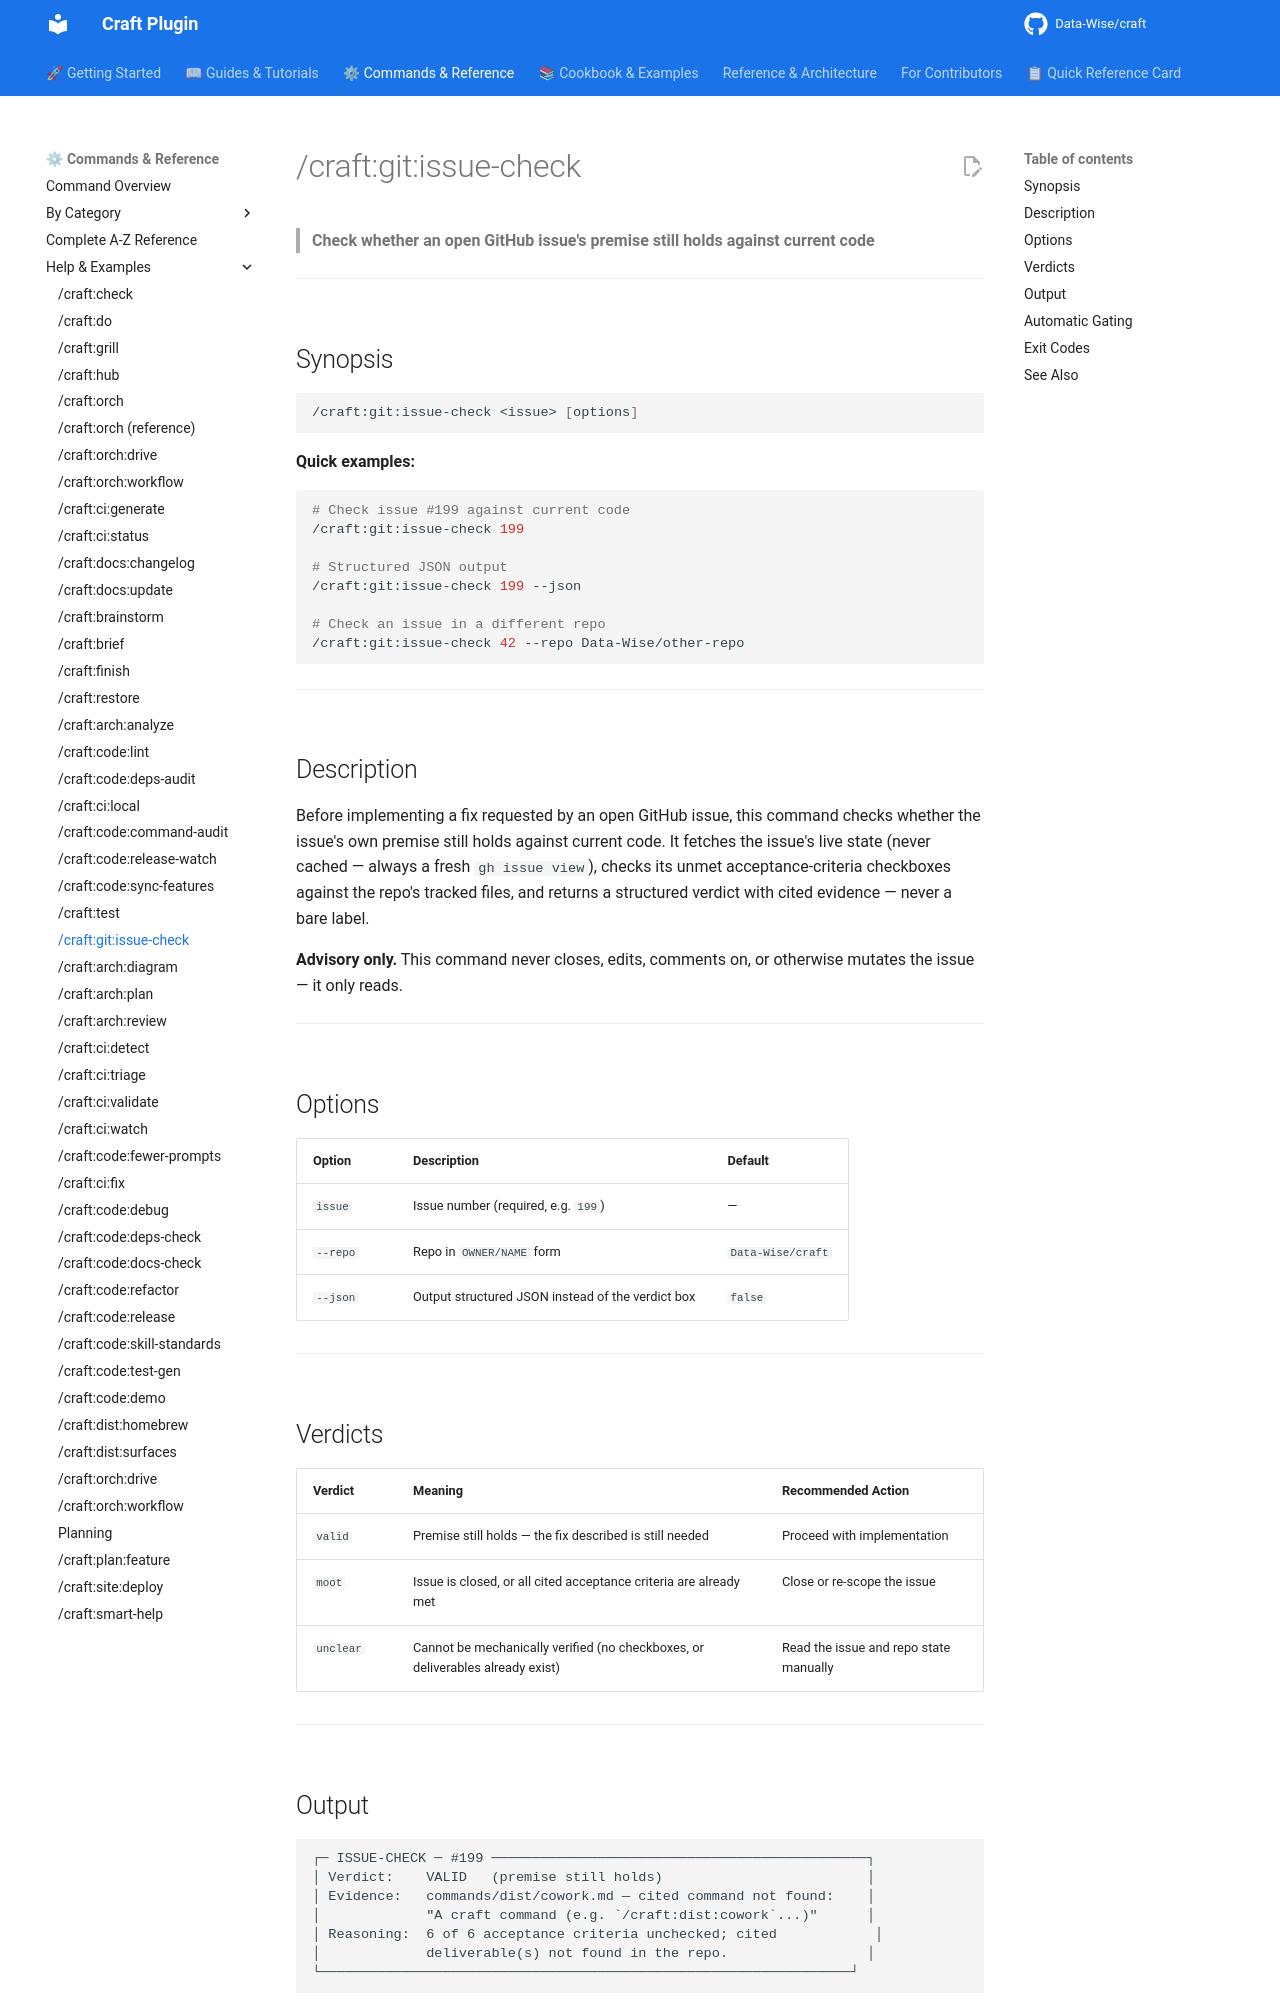

repository: Data-Wise/craft · page: commands/git/issue-check/index.html · generator: mkdocs

# /craft:git:issue-check

> **Check whether an open GitHub issue's premise still holds against current code**

---

## Synopsis

```bash
/craft:git:issue-check <issue> [options]
```

**Quick examples:**

```bash
# Check issue #199 against current code
/craft:git:issue-check 199

# Structured JSON output
/craft:git:issue-check 199 --json

# Check an issue in a different repo
/craft:git:issue-check 42 --repo Data-Wise/other-repo
```

---

## Description

Before implementing a fix requested by an open GitHub issue, this command
checks whether the issue's own premise still holds against current code.
It fetches the issue's live state (never cached — always a fresh
`gh issue view`), checks its unmet acceptance-criteria checkboxes against
the repo's tracked files, and returns a structured verdict with cited
evidence — never a bare label.

**Advisory only.** This command never closes, edits, comments on, or
otherwise mutates the issue — it only reads.

---

## Options

| Option     | Description                                       | Default            |
|------------|----------------------------------------------------|---------------------|
| `issue`    | Issue number (required, e.g. `199`)                 | —                   |
| `--repo`   | Repo in `OWNER/NAME` form                           | `Data-Wise/craft`   |
| `--json`   | Output structured JSON instead of the verdict box   | `false`             |

---

## Verdicts

| Verdict   | Meaning                                                                 | Recommended Action                        |
|-----------|--------------------------------------------------------------------------|--------------------------------------------|
| `valid`   | Premise still holds — the fix described is still needed                  | Proceed with implementation                 |
| `moot`    | Issue is closed, or all cited acceptance criteria are already met        | Close or re-scope the issue                 |
| `unclear` | Cannot be mechanically verified (no checkboxes, or deliverables already exist) | Read the issue and repo state manually |

---
